Run: headless pygame with SDL's dummy video driver; simulated clock (each Clock.tick advances the game by its frame time, no real sleeping); random seed 0; keys injected as events and as key.get_pressed() state; no mouse input.
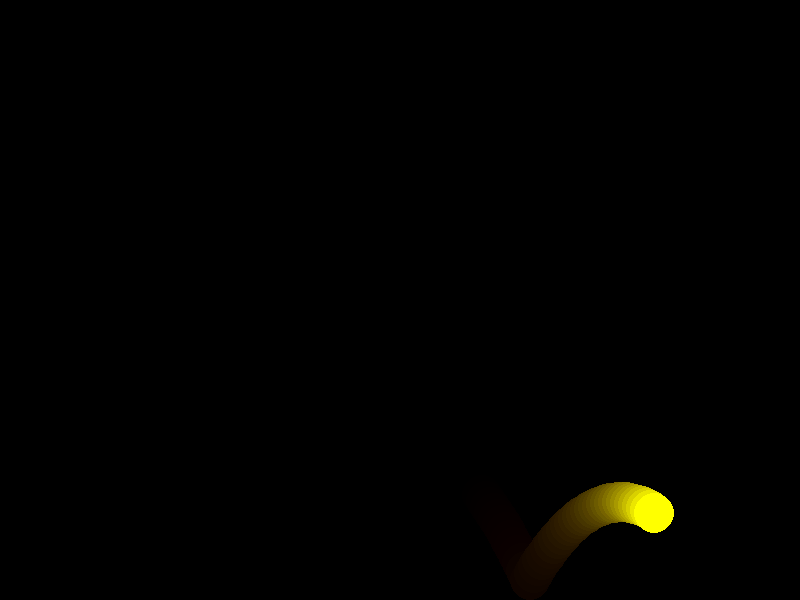
Frame 1 of 4 · flips 1–60 · no input
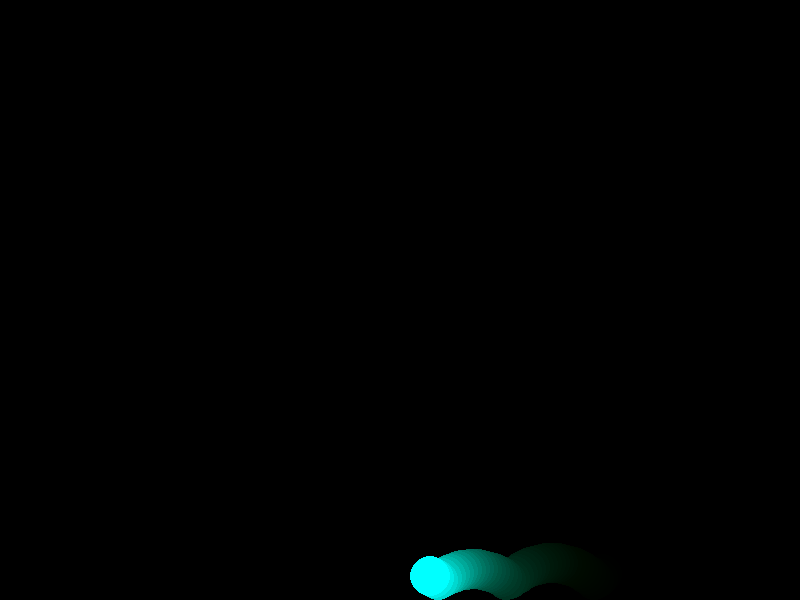
Frame 2 of 4 · flips 61–180 · tapped SPACE, RETURN · held RIGHT (→), D
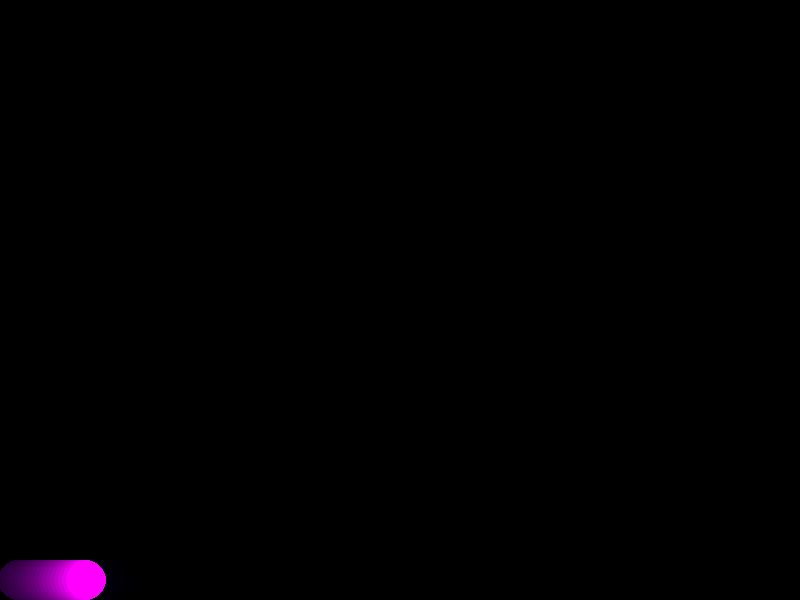
Frame 3 of 4 · flips 181–300 · held DOWN (↓), S
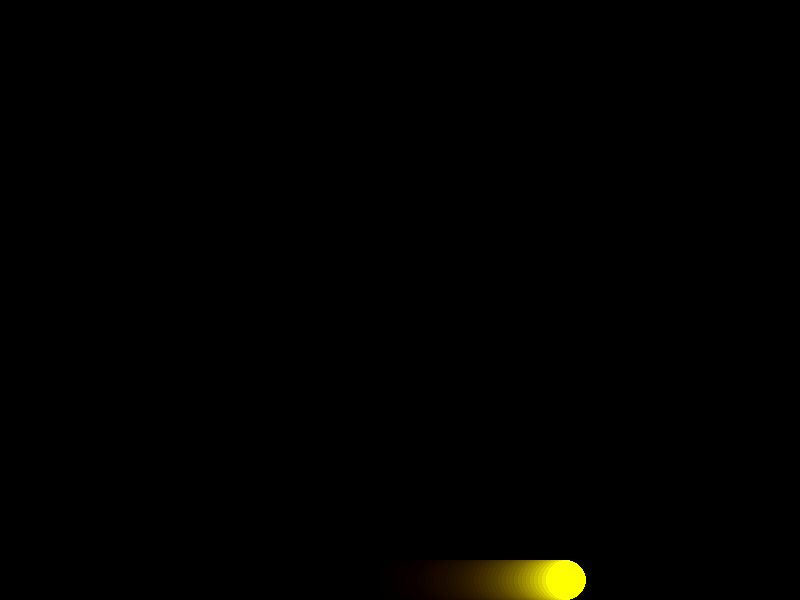
Frame 4 of 4 · flips 301–420 · held LEFT (←), A, UP (↑), W

The pygame program that drew these frames:

import pygame
import sys
import random

def main():
    pygame.init()
    screen = pygame.display.set_mode((800, 600))
    pygame.display.set_caption("Game 1 - Bouncy Ball with Gravity & Color Trails")
    clock = pygame.time.Clock()

    ball_radius = 20
    ball_x = random.randint(ball_radius, 800 - ball_radius)
    ball_y = random.randint(ball_radius, 600 - ball_radius)
    ball_dx = 4
    ball_dy = 0
    gravity = 0.3
    bounce_energy_loss = 0.8

    # HSL hue from 0 to 360
    hue = 0

    # Semi-transparent trail
    trail_surface = pygame.Surface((800, 600), pygame.SRCALPHA)

    running = True
    while running:
        for event in pygame.event.get():
            if event.type == pygame.QUIT:
                running = False

        # Physics
        ball_dy += gravity
        ball_x += ball_dx
        ball_y += ball_dy

        if ball_x - ball_radius <= 0 or ball_x + ball_radius >= 800:
            ball_dx *= -1

        if ball_y + ball_radius >= 600:
            ball_y = 600 - ball_radius
            ball_dy *= -1
            ball_dy *= bounce_energy_loss
        elif ball_y - ball_radius <= 0:
            ball_y = ball_radius
            ball_dy *= -1

        # Update color
        hue = (hue + 1) % 360
        ball_color = pygame.Color(0)
        ball_color.hsva = (hue, 100, 100, 100)  # (Hue, Saturation, Value, Alpha)

        # Draw trail
        trail_surface.fill((0, 0, 0, 20))
        screen.blit(trail_surface, (0, 0))

        # Draw ball
        pygame.draw.circle(screen, ball_color, (int(ball_x), int(ball_y)), ball_radius)

        pygame.display.flip()
        clock.tick(60)

    pygame.quit()
    sys.exit()

if __name__ == "__main__":
    main()
